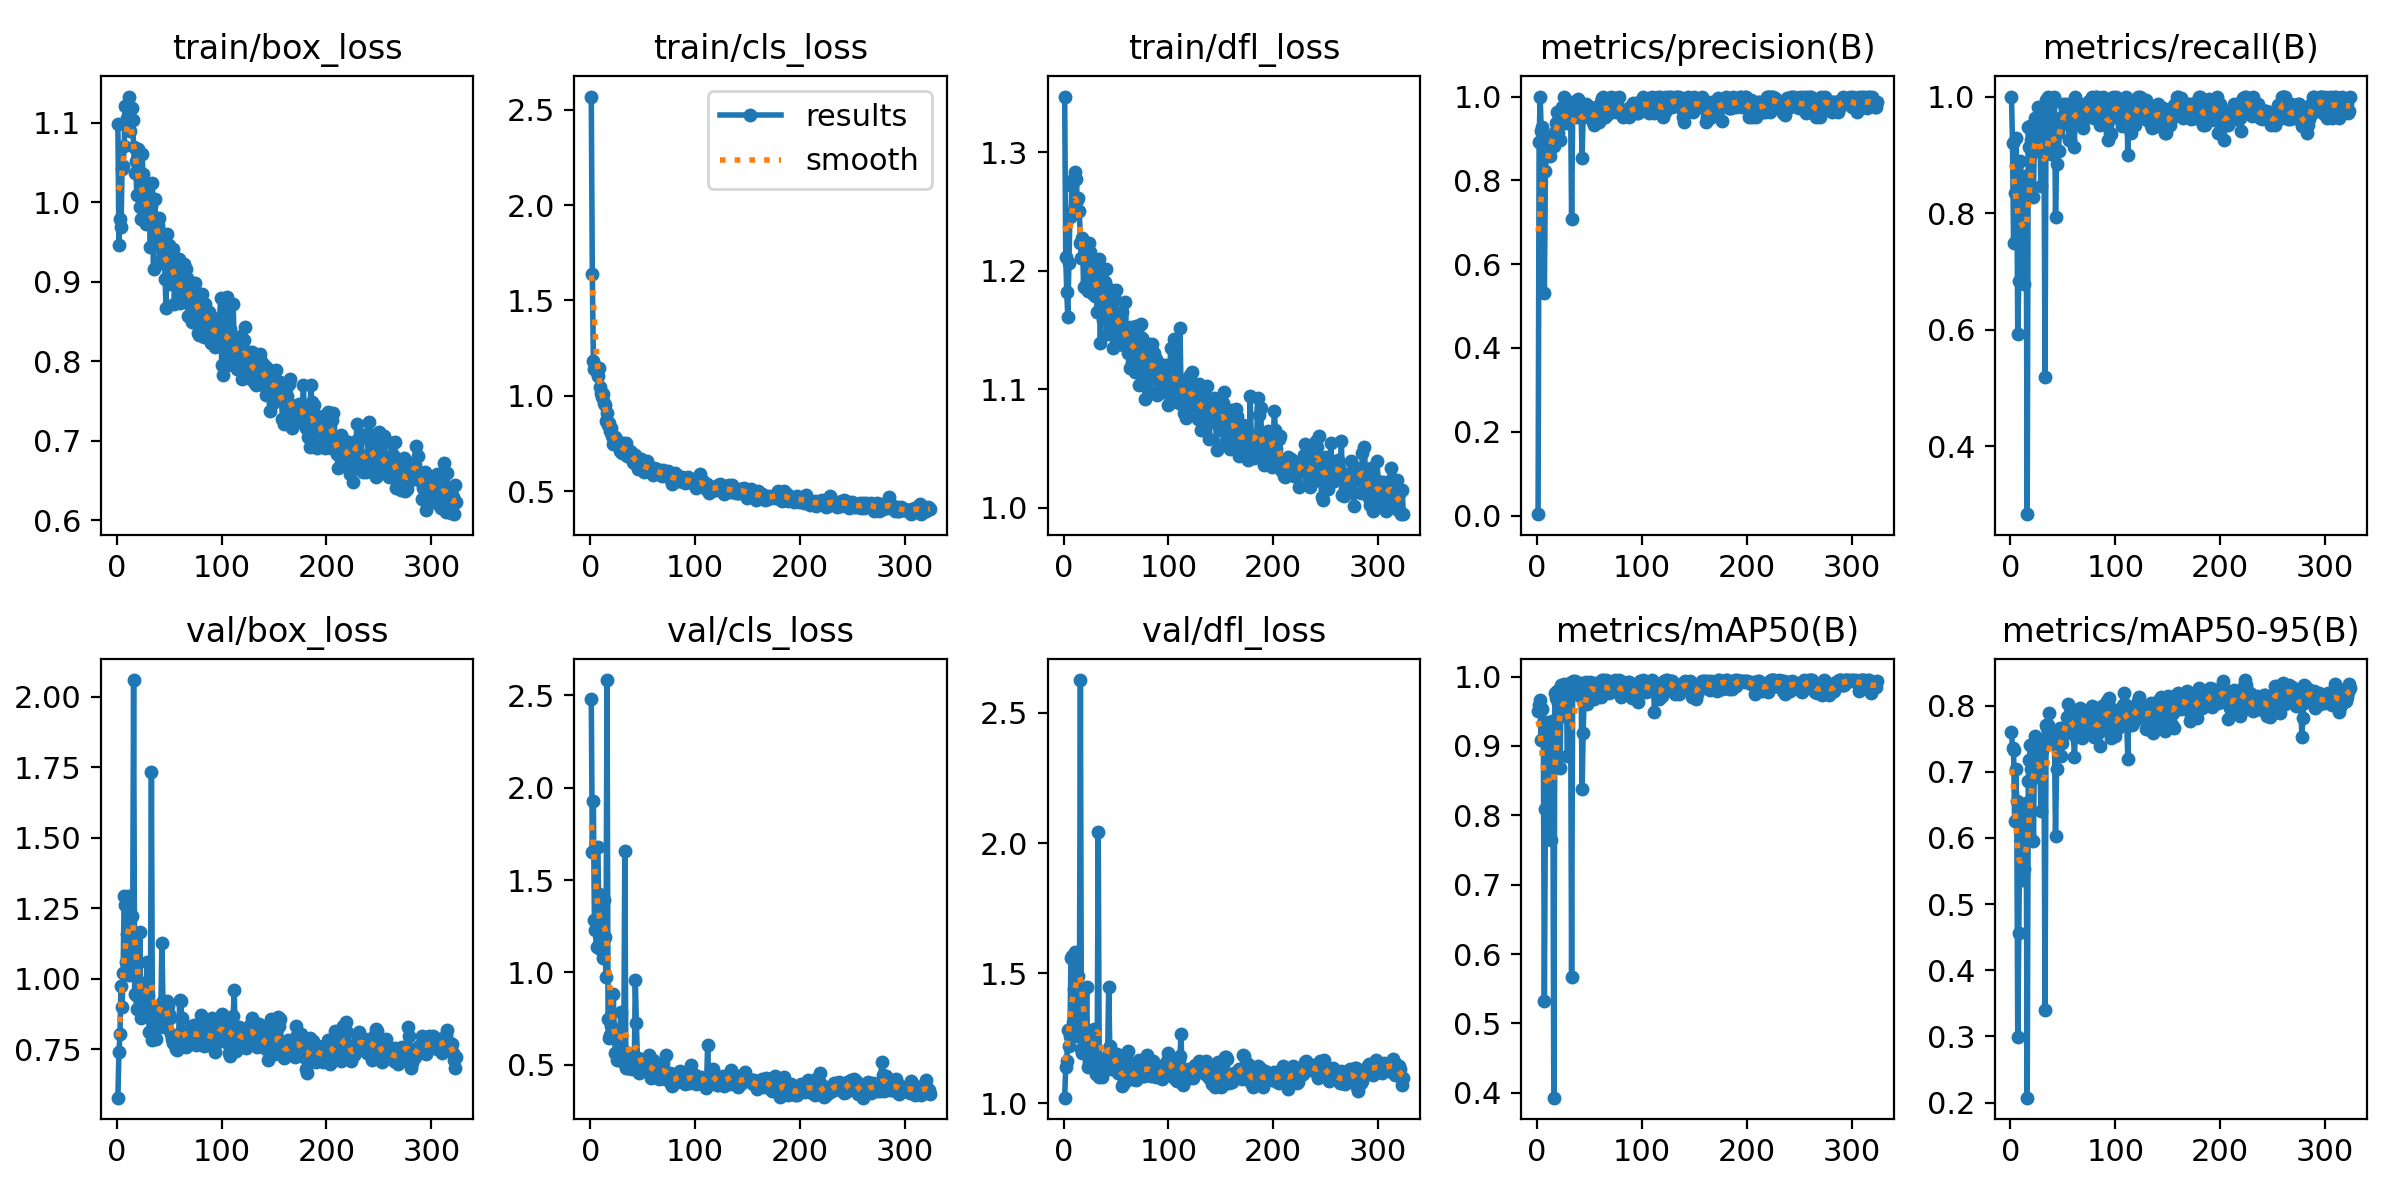

The data file committed next to this chart (first rows):
epoch, train/box_loss, train/cls_loss, train/dfl_loss, metrics/precision(B), metrics/recall(B), metrics/mAP50(B), metrics/mAP50-95(B), val/box_loss, val/cls_loss, val/dfl_loss, lr/pg0, lr/pg1, lr/pg2
1, 1.098, 2.568, 1.347, 0.00326, 1, 0.9497, 0.7604, 0.5787, 2.482, 1.022, 0.002, 0.002, 0.002
2, 0.9465, 1.637, 1.212, 0.8922, 0.9198, 0.9596, 0.7354, 0.7394, 1.651, 1.138, 0.004099, 0.004099, 0.004099
3, 0.9786, 1.182, 1.182, 1, 0.7487, 0.9656, 0.7326, 0.803, 1.926, 1.162, 0.006196, 0.006196, 0.006196
4, 0.9682, 1.141, 1.161, 0.9185, 0.8354, 0.9084, 0.6251, 0.976, 1.283, 1.282, 0.008292, 0.008292, 0.008292
5, 1.042, 1.149, 1.206, 0.9262, 0.9291, 0.9538, 0.7034, 0.9012, 1.231, 1.22, 0.009987, 0.009987, 0.009987
6, 1.046, 1.124, 1.246, 0.8882, 0.883, 0.9332, 0.6564, 1.02, 1.136, 1.26, 0.009983, 0.009983, 0.009983
7, 1.07, 1.107, 1.247, 0.5307, 0.5926, 0.5321, 0.2997, 1.292, 1.681, 1.559, 0.00998, 0.00998, 0.00998
8, 1.121, 1.147, 1.271, 0.822, 0.6842, 0.8097, 0.4565, 1.262, 1.422, 1.566, 0.009977, 0.009977, 0.009977
9, 1.097, 1.047, 1.25, 0.8632, 0.8889, 0.9347, 0.6399, 1.059, 1.125, 1.312, 0.009974, 0.009974, 0.009974
10, 1.106, 1.018, 1.278, 0.889, 0.8642, 0.9184, 0.6167, 1.159, 1.165, 1.44, 0.00997, 0.00997, 0.00997
11, 1.103, 0.9964, 1.283, 0.8933, 0.7284, 0.8553, 0.5364, 1.295, 1.227, 1.583, 0.009967, 0.009967, 0.009967
12, 1.133, 1.01, 1.277, 0.859, 0.8395, 0.9001, 0.6425, 1.013, 1.076, 1.26, 0.009964, 0.009964, 0.009964
13, 1.089, 0.9629, 1.26, 0.8973, 0.679, 0.765, 0.5535, 1.137, 1.392, 1.329, 0.00996, 0.00996, 0.00996
14, 1.118, 0.954, 1.262, 0.8887, 0.8642, 0.9355, 0.5949, 1.224, 1.194, 1.491, 0.009957, 0.009957, 0.009957
15, 1.103, 0.8702, 1.25, 0.9084, 0.8572, 0.9168, 0.6522, 1.06, 0.9745, 1.322, 0.009954, 0.009954, 0.009954
16, 1.069, 0.9103, 1.224, 0.8821, 0.2839, 0.3931, 0.2075, 2.06, 2.582, 2.626, 0.00995, 0.00995, 0.00995
17, 1.036, 0.8499, 1.211, 0.9164, 0.9471, 0.9769, 0.6863, 0.9476, 0.7459, 1.208, 0.009947, 0.009947, 0.009947
18, 1.052, 0.8597, 1.228, 0.9367, 0.9131, 0.9696, 0.7181, 0.9428, 0.6462, 1.192, 0.009944, 0.009944, 0.009944
19, 1.009, 0.8172, 1.187, 0.9625, 0.9499, 0.9789, 0.7401, 0.8926, 0.659, 1.193, 0.009941, 0.009941, 0.009941
20, 1.066, 0.8343, 1.217, 0.914, 0.9259, 0.9626, 0.7047, 0.9486, 0.7117, 1.235, 0.009937, 0.009937, 0.009937
21, 1.035, 0.7881, 1.188, 0.9482, 0.9032, 0.9414, 0.6885, 0.9439, 0.6839, 1.253, 0.009934, 0.009934, 0.009934
22, 0.9933, 0.7494, 1.187, 0.8952, 0.8272, 0.8685, 0.5949, 1.167, 0.8826, 1.445, 0.009931, 0.009931, 0.009931
23, 0.9783, 0.7756, 1.183, 0.9593, 0.963, 0.9877, 0.7535, 0.8616, 0.6564, 1.14, 0.009927, 0.009927, 0.009927
24, 1.061, 0.7842, 1.223, 0.9742, 0.9311, 0.9847, 0.749, 0.8672, 0.5641, 1.16, 0.009924, 0.009924, 0.009924
25, 1.035, 0.7733, 1.216, 0.9371, 0.92, 0.9608, 0.6975, 0.9867, 0.649, 1.239, 0.009921, 0.009921, 0.009921
26, 1.018, 0.7537, 1.209, 1, 0.9827, 0.9896, 0.7364, 0.8849, 0.5272, 1.147, 0.009917, 0.009917, 0.009917
27, 0.9818, 0.7354, 1.196, 0.9507, 0.9383, 0.9797, 0.7252, 0.9139, 0.5781, 1.192, 0.009914, 0.009914, 0.009914
28, 0.9722, 0.7115, 1.181, 0.9365, 0.9506, 0.9723, 0.7254, 0.9254, 0.569, 1.191, 0.009911, 0.009911, 0.009911
29, 1.008, 0.7475, 1.204, 0.9448, 0.8461, 0.8861, 0.641, 1.058, 0.7845, 1.286, 0.009908, 0.009908, 0.009908
30, 1.003, 0.7033, 1.179, 0.9699, 0.9136, 0.9865, 0.7313, 0.9421, 0.571, 1.21, 0.009904, 0.009904, 0.009904
31, 0.9866, 0.752, 1.198, 0.9672, 0.9753, 0.9914, 0.7496, 0.812, 0.5148, 1.113, 0.009901, 0.009901, 0.009901
32, 0.944, 0.7122, 1.165, 0.9871, 0.9447, 0.9902, 0.7437, 0.8919, 0.5728, 1.17, 0.009898, 0.009898, 0.009898
33, 0.9944, 0.7248, 1.203, 0.7072, 0.5185, 0.5674, 0.3406, 1.733, 1.659, 2.044, 0.009894, 0.009894, 0.009894
34, 1.024, 0.751, 1.21, 0.9641, 0.9943, 0.9933, 0.7701, 0.7845, 0.4803, 1.102, 0.009891, 0.009891, 0.009891
35, 0.9154, 0.684, 1.139, 0.9771, 0.9506, 0.9894, 0.7666, 0.833, 0.4857, 1.147, 0.009888, 0.009888, 0.009888
36, 1.004, 0.7118, 1.186, 0.9701, 1, 0.9943, 0.7711, 0.8443, 0.48, 1.128, 0.009884, 0.009884, 0.009884
37, 0.9738, 0.7054, 1.181, 0.9817, 0.9506, 0.9899, 0.7887, 0.7885, 0.4833, 1.101, 0.009881, 0.009881, 0.009881
38, 0.9637, 0.7124, 1.159, 0.9503, 0.9434, 0.9758, 0.7581, 0.8479, 0.4899, 1.155, 0.009878, 0.009878, 0.009878
39, 0.971, 0.701, 1.19, 0.9944, 0.9012, 0.9798, 0.7442, 0.8577, 0.5585, 1.157, 0.009875, 0.009875, 0.009875
40, 0.9803, 0.7017, 1.202, 0.9849, 0.9506, 0.9786, 0.7569, 0.8908, 0.4773, 1.164, 0.009871, 0.009871, 0.009871
41, 0.9238, 0.6542, 1.147, 0.9627, 0.9572, 0.9715, 0.7481, 0.8291, 0.4924, 1.152, 0.009868, 0.009868, 0.009868
42, 0.9253, 0.6497, 1.171, 0.9636, 1, 0.9901, 0.7496, 0.8922, 0.487, 1.187, 0.009865, 0.009865, 0.009865
43, 0.9539, 0.6882, 1.185, 0.8538, 0.7934, 0.8385, 0.6031, 1.128, 0.9612, 1.448, 0.009861, 0.009861, 0.009861
44, 0.952, 0.6425, 1.151, 0.9598, 0.8843, 0.9191, 0.7043, 0.9212, 0.7254, 1.221, 0.009858, 0.009858, 0.009858
45, 0.9603, 0.6743, 1.17, 0.952, 0.9383, 0.9748, 0.7487, 0.8308, 0.537, 1.131, 0.009855, 0.009855, 0.009855
46, 0.9034, 0.6171, 1.149, 0.9607, 0.9067, 0.9823, 0.7547, 0.8712, 0.5378, 1.165, 0.009851, 0.009851, 0.009851
47, 0.8667, 0.626, 1.135, 0.9828, 0.963, 0.9921, 0.7668, 0.858, 0.4566, 1.156, 0.009848, 0.009848, 0.009848
48, 0.9592, 0.6722, 1.178, 0.9539, 0.9506, 0.9609, 0.7245, 0.9232, 0.5218, 1.187, 0.009845, 0.009845, 0.009845
49, 0.9301, 0.6417, 1.157, 0.9773, 0.963, 0.9892, 0.7436, 0.9048, 0.4998, 1.166, 0.009842, 0.009842, 0.009842
50, 0.9455, 0.6487, 1.184, 0.9696, 0.9877, 0.9909, 0.7557, 0.8737, 0.4774, 1.169, 0.009838, 0.009838, 0.009838
51, 0.8964, 0.6031, 1.151, 0.9751, 0.9661, 0.9917, 0.7626, 0.8604, 0.4943, 1.192, 0.009835, 0.009835, 0.009835
52, 0.924, 0.6274, 1.163, 0.9488, 0.9753, 0.9795, 0.7621, 0.8037, 0.4826, 1.117, 0.009832, 0.009832, 0.009832
53, 0.9199, 0.6165, 1.144, 0.9401, 0.9877, 0.989, 0.7678, 0.7862, 0.4918, 1.129, 0.009828, 0.009828, 0.009828
54, 0.9415, 0.6596, 1.158, 0.9321, 0.963, 0.9679, 0.7834, 0.7711, 0.4696, 1.127, 0.009825, 0.009825, 0.009825
55, 0.8721, 0.6143, 1.147, 0.9607, 0.963, 0.9901, 0.8018, 0.7879, 0.486, 1.133, 0.009822, 0.009822, 0.009822
56, 0.9162, 0.6265, 1.166, 0.9729, 0.9259, 0.9739, 0.7798, 0.7506, 0.5537, 1.065, 0.009819, 0.009819, 0.009819
57, 0.8941, 0.6164, 1.138, 0.9739, 0.9259, 0.9753, 0.7895, 0.7473, 0.5036, 1.074, 0.009815, 0.009815, 0.009815
58, 0.883, 0.6138, 1.145, 0.9391, 0.9877, 0.9824, 0.7847, 0.7535, 0.428, 1.079, 0.009812, 0.009812, 0.009812
59, 0.9285, 0.6217, 1.174, 0.9389, 0.9877, 0.9903, 0.7825, 0.8058, 0.4614, 1.1, 0.009809, 0.009809, 0.009809
60, 0.8728, 0.5875, 1.144, 0.9467, 0.963, 0.9749, 0.7579, 0.925, 0.5282, 1.166, 0.009805, 0.009805, 0.009805
... 264 more rows
